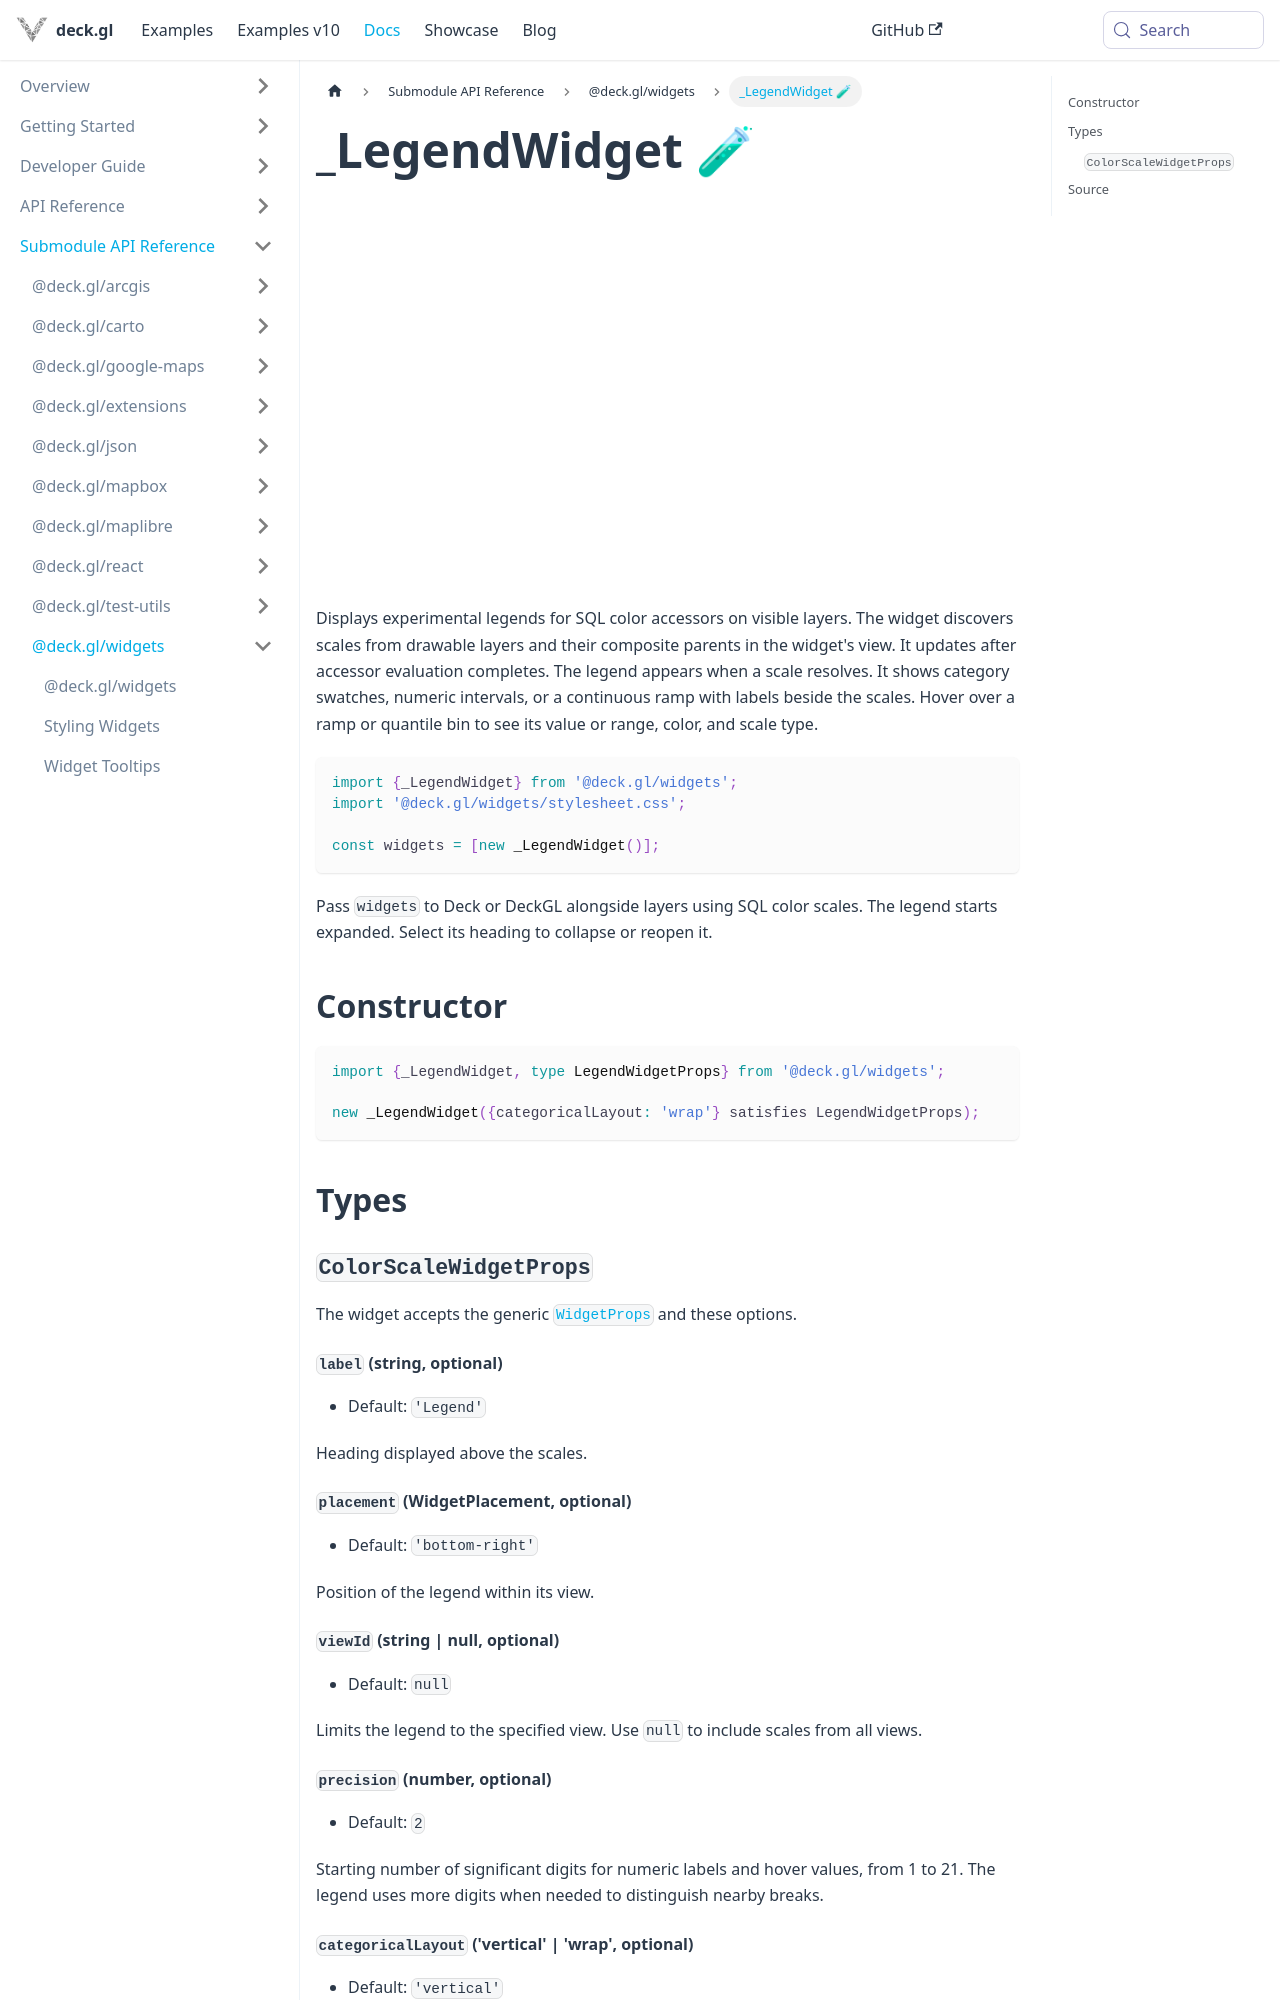

repository: visgl/deck.gl · page: next/docs/api-reference/widgets/color-scale-widget.html · generator: docusaurus

# _LegendWidget 🧪

import {ColorScaleWidgetDemo} from '@site/src/doc-demos/widgets';

<ColorScaleWidgetDemo />

Displays experimental legends for SQL color accessors on visible layers. The widget discovers
scales from drawable layers and their composite parents in the widget's view. It
updates after accessor evaluation completes. The legend appears when a scale resolves. It shows category swatches, numeric intervals,
or a continuous ramp with labels beside the scales. Hover over a ramp or quantile bin to see its value or range, color, and scale type.

```ts
import {_LegendWidget} from '@deck.gl/widgets';
import '@deck.gl/widgets/stylesheet.css';

const widgets = [new _LegendWidget()];
```

Pass `widgets` to Deck or DeckGL alongside layers using SQL color scales.
The legend starts expanded. Select its heading to collapse or reopen it.

## Constructor

```ts
import {_LegendWidget, type LegendWidgetProps} from '@deck.gl/widgets';

new _LegendWidget({categoricalLayout: 'wrap'} satisfies LegendWidgetProps);
```

## Types

### `ColorScaleWidgetProps` {#colorscalewidgetprops}

The widget accepts the generic [`WidgetProps`](../core/widget.md#widgetprops) and these options.

#### `label` (string, optional) {#label}

* Default: `'Legend'`

Heading displayed above the scales.

#### `placement` (WidgetPlacement, optional) {#placement}

* Default: `'bottom-right'`

Position of the legend within its view.
